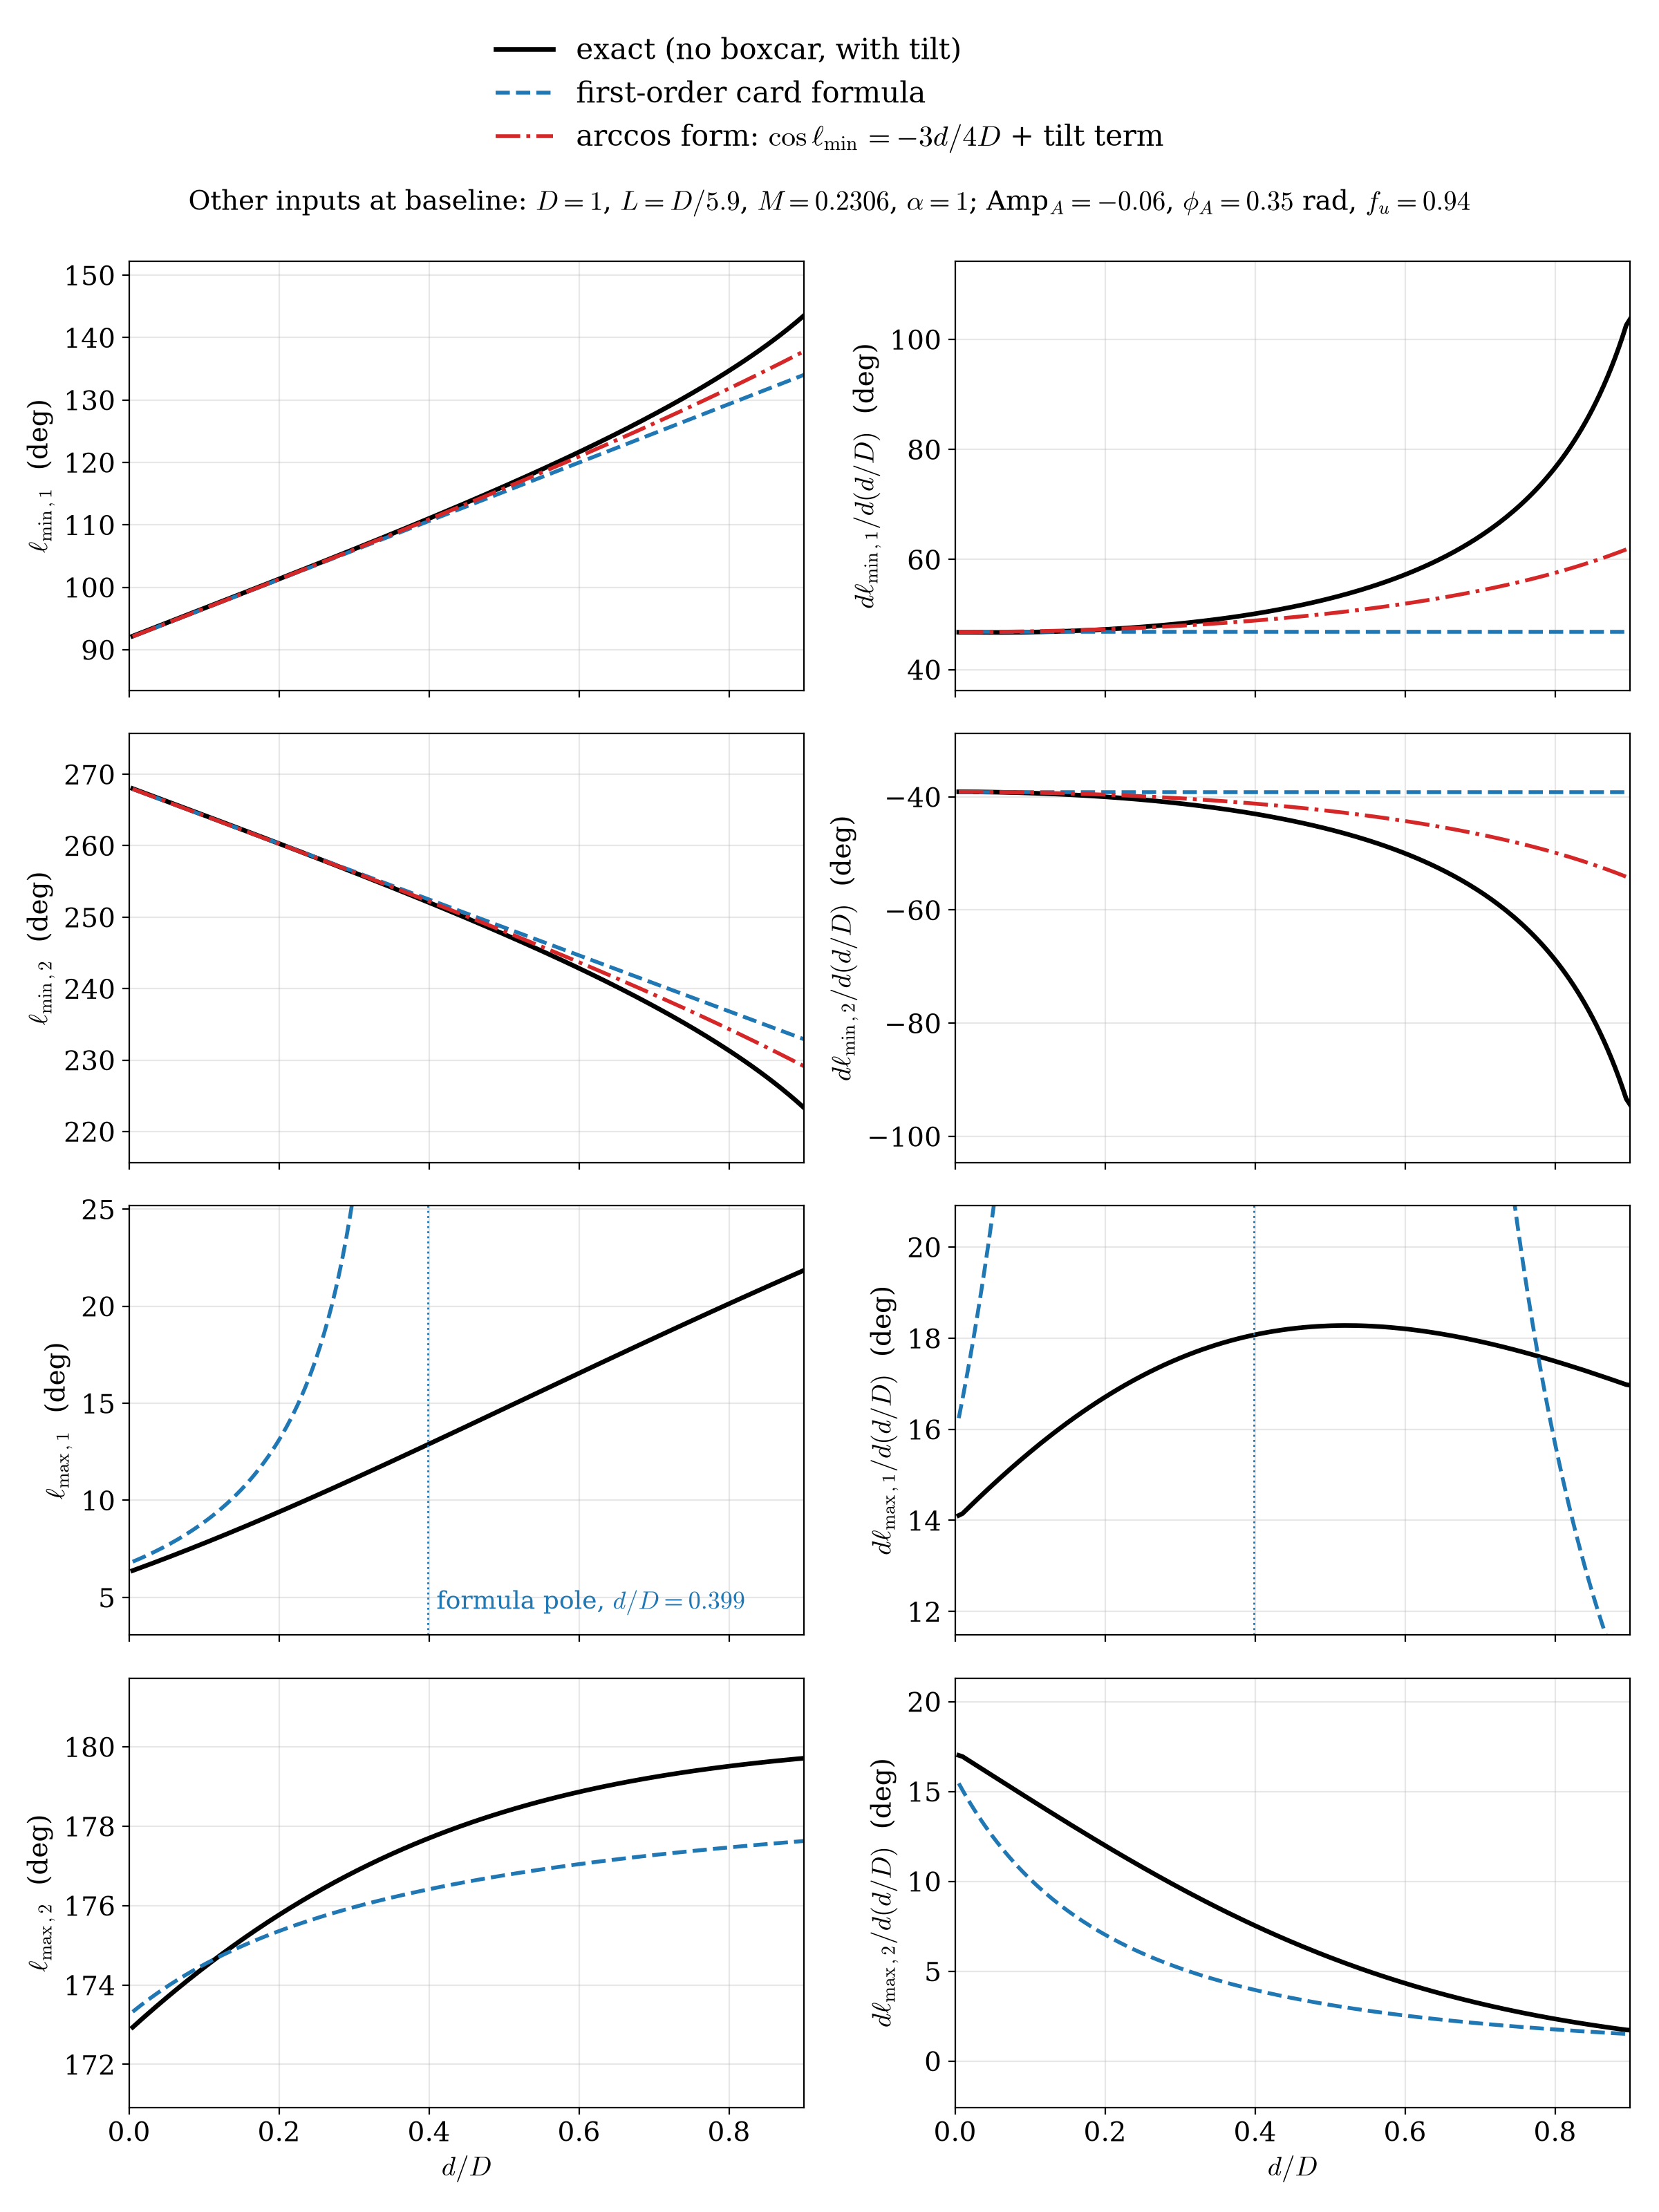

Source code (Python):
"""Figure: the four extremum angles and d(ell)/dd vs d/D (other inputs at baseline, alpha = 1).
Exact no-boxcar curve with tilt vs first-order card formula vs arccos form (minima). Not a fit."""
import numpy as np, matplotlib
matplotlib.use("Agg"); import matplotlib.pyplot as plt
from nobox_dl_dd_curves import formulas
plt.rcParams.update({"font.size": 14, "mathtext.fontset": "cm", "font.family": "serif"})
z = np.load("nobox_dl_dd_curves.npz"); es, ex = z["es"], z["ex"]
lin = z["lin"]; arc = z["arc"]
dex = np.gradient(ex, es, axis=0)
F = [formulas(e) for e in es]
dlin_min = np.array([[f[2][2], f[2][3]] for f in F]); darc = np.array([f[3] for f in F])
# first-order d(ell_max)/dd from the explicit formula (sympy forms)
import sympy as sp
from nobox_dl_dd_forms import forms
from nobox_dl_dd_sym import D, L, d, M, al, G, H, f, a, ph, full
from nobox_check import K0
sub = {D: 1.0, L: 1/5.9, M: K0, al: 1, G: 1, H: 1, f: 0.94, a: -0.06, ph: 0.35}
dmaxf = [sp.lambdify(d, full(forms(nm)[d]).subs(sub), "numpy") for nm in ("lmax1", "lmax2")]
dlin_max = np.array([[fn(e) for fn in dmaxf] for e in es])
def cut_pole(y, jump):
    y = y.copy(); bad = np.where(np.abs(np.diff(y)) > jump)[0]; y[bad + 1] = np.nan; return y
fig, axs = plt.subplots(4, 2, figsize=(12, 16), sharex=True)
titles = [r"$\ell_{\min,1}$", r"$\ell_{\min,2}$", r"$\ell_{\max,1}$", r"$\ell_{\max,2}$"]
rows = [(2, 0, 0), (3, 1, 1), (0, None, 0), (1, None, 1)]   # (exact col, arccos col, d-col)
for r, (k, ka, j) in enumerate(rows):
    A, Bx = axs[r, 0], axs[r, 1]
    A.plot(es, ex[:, k], "k-", lw=2.4, label="exact (no boxcar, with tilt)")
    A.plot(es, cut_pole(lin[:, k], 20), color="tab:blue", ls="--", lw=2, label="first-order card formula")
    if ka is not None:
        A.plot(es, arc[:, ka], color="tab:red", ls="-.", lw=2, label=r"arccos form: $\cos\ell_{\min}=-3d/4D$ + tilt term")
        Bx.plot(es, dex[:, k], "k-", lw=2.4); Bx.plot(es, dlin_min[:, j], color="tab:blue", ls="--", lw=2)
        Bx.plot(es, darc[:, j], color="tab:red", ls="-.", lw=2)
    else:
        Bx.plot(es, dex[:, k], "k-", lw=2.4); Bx.plot(es, cut_pole(dlin_max[:, j], 50), color="tab:blue", ls="--", lw=2)
    lo, hi = np.nanmin(ex[:, k]), np.nanmax(ex[:, k]); pad = 0.15*(hi - lo) + 1
    A.set_ylim(lo - pad, hi + pad)
    dl, dh = np.nanmin(dex[:, k]), np.nanmax(dex[:, k]); dp = 0.15*(dh - dl) + 2
    Bx.set_ylim(dl - dp, dh + dp)
    if k == 0:
        for ax in (A, Bx): ax.axvline(0.399, color="tab:blue", lw=1, ls=":")
        A.text(0.41, lo - 0.6*pad, "formula pole, $d/D=0.399$", color="tab:blue", fontsize=13)
    A.set_ylabel(titles[r] + "  (deg)"); Bx.set_ylabel(r"$d$" + titles[r] + r"$/d(d/D)$  (deg)")
    for ax in (A, Bx): ax.grid(alpha=0.3); ax.set_xlim(0, 0.9)
axs[3, 0].set_xlabel(r"$d/D$"); axs[3, 1].set_xlabel(r"$d/D$")
h, l = axs[0, 0].get_legend_handles_labels()
fig.legend(h, l, loc="upper center", ncol=1, fontsize=15, frameon=False, bbox_to_anchor=(0.5, 0.995))
fig.text(0.5, 0.905, r"Other inputs at baseline: $D=1$, $L=D/5.9$, $M=0.2306$, $\alpha=1$; Amp$_A=-0.06$, $\phi_A=0.35$ rad, $f_u=0.94$",
         ha="center", fontsize=14)
fig.tight_layout(rect=(0, 0, 1, 0.895))
fig.savefig("extrema-dl-dd-plot.png", dpi=200)
print("saved")
